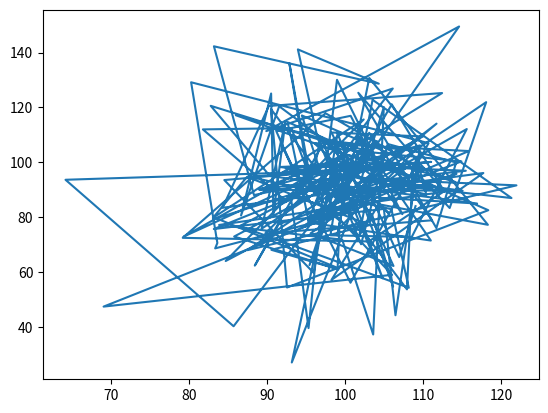

Reproduce this figure in Python.
# Q5: What is a box plot? Why is it used? Using the following data plot a box plot.
# box1 = np.random.normal(100, 10, 200)
# box2 = np.random.normal(90, 20, 200)

# Solution --

# box on displays the box outline around the current axes by setting its Box property to "on"
import matplotlib.pyplot as plt
import numpy as np

box1 = np.random.normal(100, 10, 200)
box2 = np.random.normal(90, 20, 200)

plt.plot(box1,box2)
plt.box(on = True)